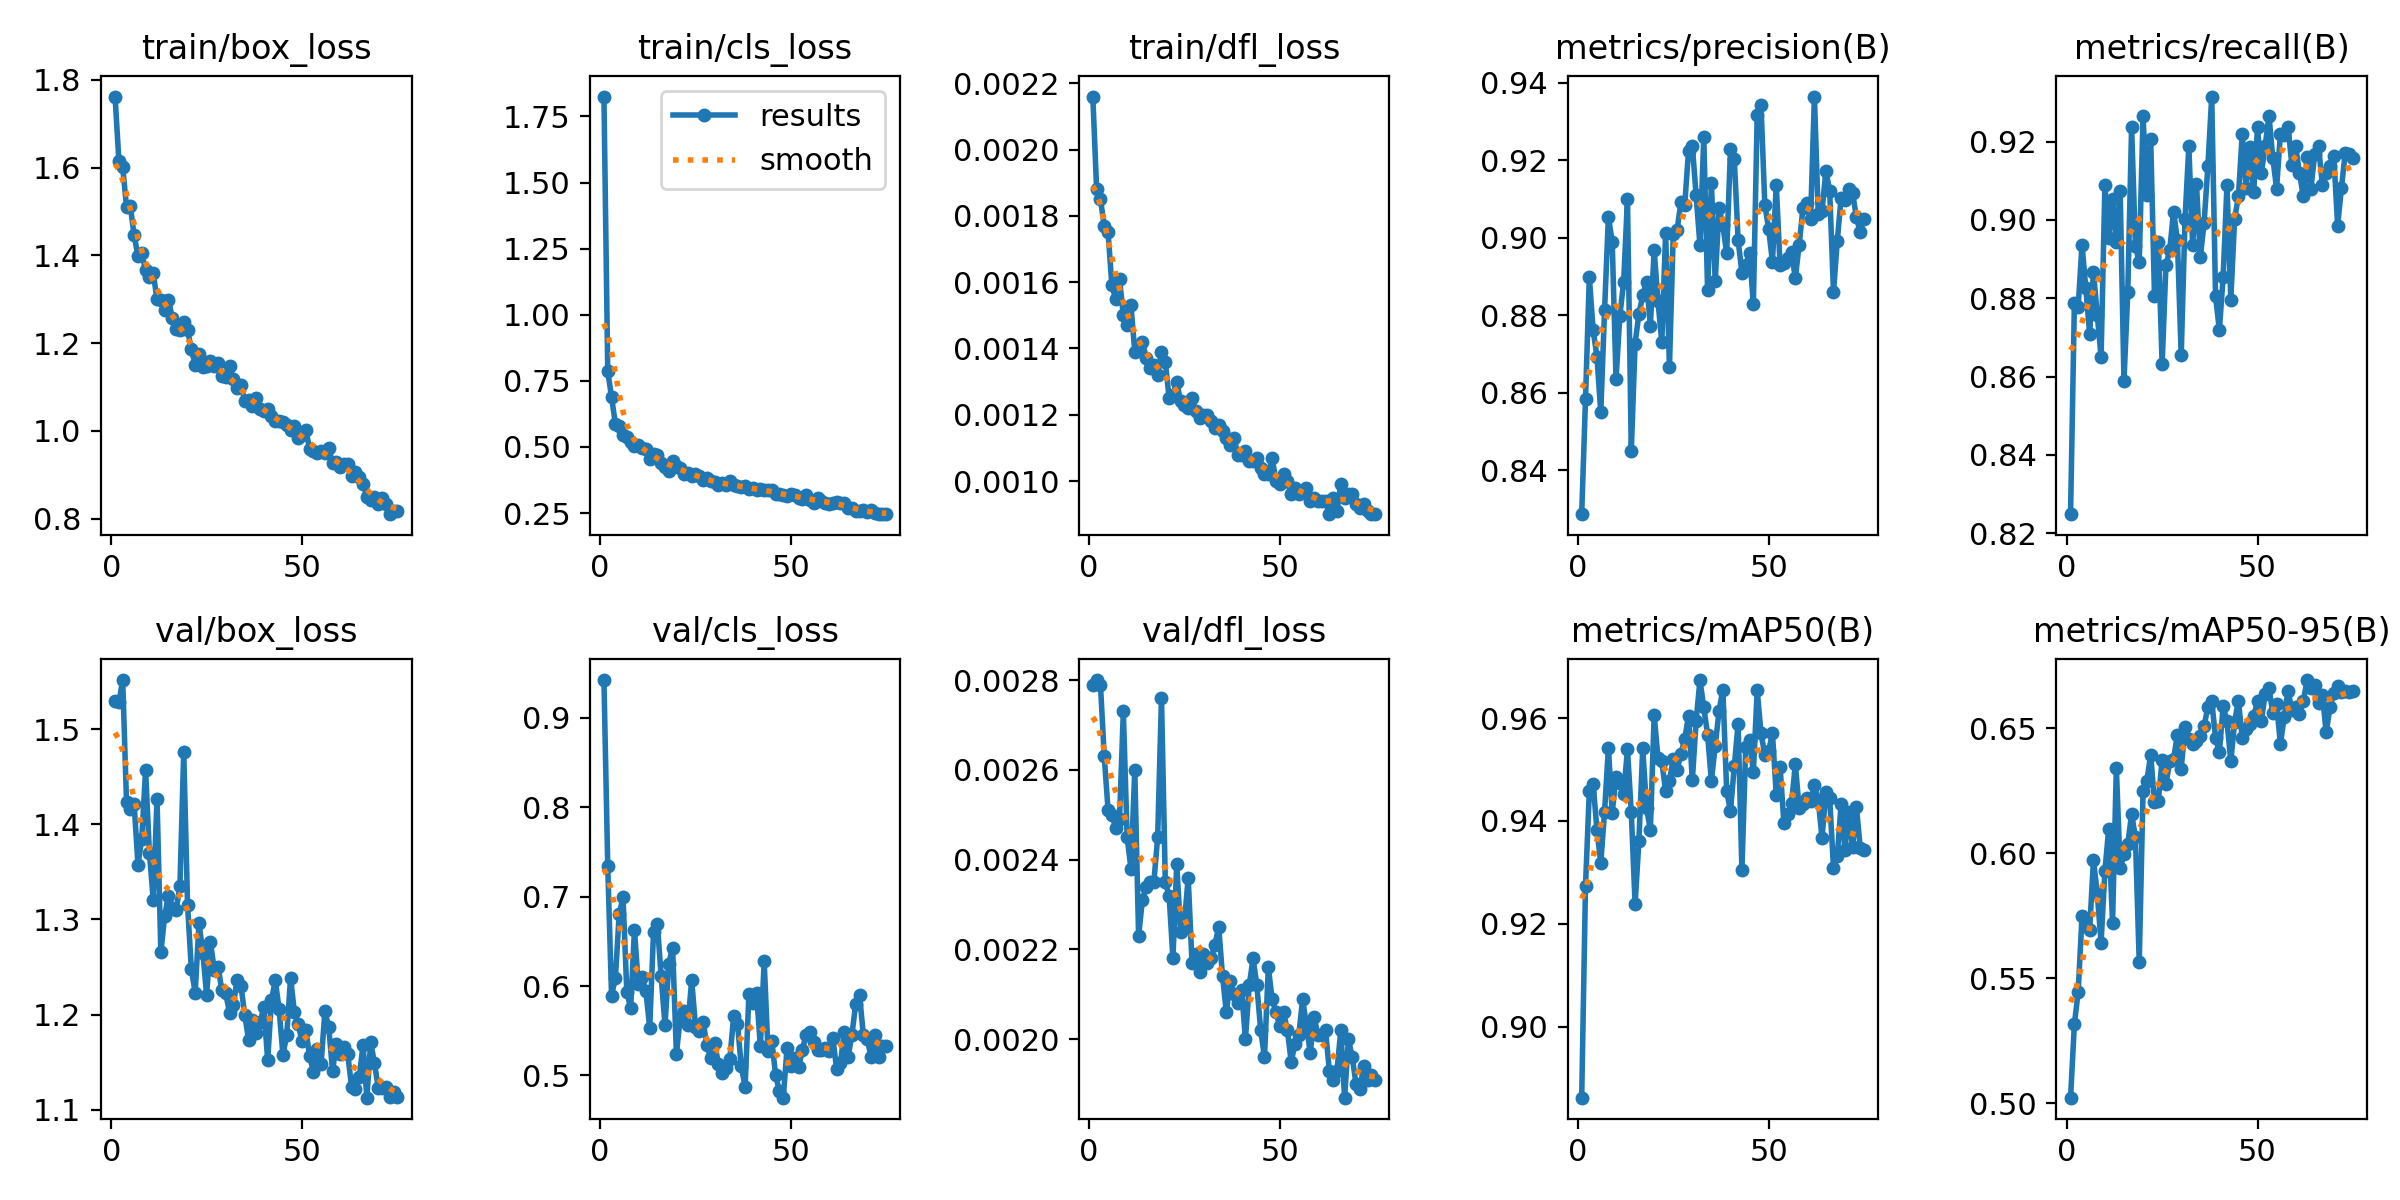

Source data for this figure (header and first rows):
epoch, time, train/box_loss, train/cls_loss, train/dfl_loss, metrics/precision(B), metrics/recall(B), metrics/mAP50(B), metrics/mAP50-95(B), val/box_loss, val/cls_loss, val/dfl_loss, lr/pg0, lr/pg1, lr/pg2
1, 41.47, 1.762, 1.825, 0.00216, 0.8287, 0.8248, 0.8862, 0.5022, 1.53, 0.9423, 0.00279, 0.0006633, 0.0006633, 0.0006633
2, 75.05, 1.616, 0.7854, 0.00188, 0.8584, 0.8787, 0.9274, 0.5315, 1.528, 0.7338, 0.0028, 0.001312, 0.001312, 0.001312
3, 108.9, 1.601, 0.6888, 0.00185, 0.8899, 0.8778, 0.9458, 0.5446, 1.552, 0.5893, 0.00279, 0.001944, 0.001944, 0.001944
4, 142.4, 1.511, 0.5869, 0.00177, 0.8762, 0.8937, 0.9473, 0.5748, 1.424, 0.6091, 0.00263, 0.001921, 0.001921, 0.001921
5, 175.8, 1.512, 0.5791, 0.00175, 0.8693, 0.8826, 0.9383, 0.5709, 1.416, 0.6807, 0.00251, 0.001894, 0.001894, 0.001894
6, 209.5, 1.445, 0.5464, 0.00159, 0.855, 0.8708, 0.9318, 0.5694, 1.422, 0.6992, 0.0025, 0.001868, 0.001868, 0.001868
7, 245.1, 1.399, 0.5378, 0.00155, 0.8813, 0.8866, 0.9418, 0.5973, 1.358, 0.5935, 0.00247, 0.001842, 0.001842, 0.001842
8, 278.3, 1.405, 0.5201, 0.00161, 0.9055, 0.8757, 0.9542, 0.5839, 1.385, 0.5755, 0.00249, 0.001815, 0.001815, 0.001815
9, 318.5, 1.366, 0.5022, 0.0015, 0.899, 0.865, 0.9416, 0.5642, 1.457, 0.6631, 0.00273, 0.001789, 0.001789, 0.001789
10, 358, 1.351, 0.5088, 0.00147, 0.8636, 0.909, 0.9486, 0.5928, 1.37, 0.602, 0.00245, 0.001762, 0.001762, 0.001762
11, 396.9, 1.36, 0.4974, 0.00153, 0.8799, 0.8953, 0.9473, 0.6098, 1.321, 0.6102, 0.00238, 0.001736, 0.001736, 0.001736
12, 435, 1.3, 0.4909, 0.00139, 0.8886, 0.9053, 0.9453, 0.5721, 1.427, 0.5939, 0.0026, 0.00171, 0.00171, 0.00171
13, 474.3, 1.299, 0.4536, 0.0014, 0.9101, 0.8943, 0.9539, 0.634, 1.265, 0.5535, 0.00223, 0.001683, 0.001683, 0.001683
14, 514.4, 1.275, 0.4744, 0.00142, 0.8451, 0.9075, 0.9417, 0.594, 1.304, 0.6603, 0.00231, 0.001657, 0.001657, 0.001657
15, 555.6, 1.299, 0.4695, 0.00137, 0.8727, 0.8589, 0.9238, 0.5995, 1.325, 0.6692, 0.00234, 0.00163, 0.00163, 0.00163
16, 595.6, 1.257, 0.4392, 0.00134, 0.8804, 0.8816, 0.9362, 0.6037, 1.312, 0.6112, 0.00235, 0.001604, 0.001604, 0.001604
17, 636.2, 1.232, 0.4257, 0.00135, 0.8851, 0.9237, 0.9541, 0.6157, 1.31, 0.556, 0.00235, 0.001578, 0.001578, 0.001578
18, 676.8, 1.229, 0.4089, 0.00132, 0.8886, 0.8933, 0.9425, 0.6063, 1.335, 0.6251, 0.00245, 0.001551, 0.001551, 0.001551
19, 717.9, 1.249, 0.4464, 0.00139, 0.8774, 0.8891, 0.9383, 0.5563, 1.476, 0.643, 0.00276, 0.001525, 0.001525, 0.001525
20, 759.2, 1.23, 0.4294, 0.00136, 0.8968, 0.9264, 0.9606, 0.6247, 1.315, 0.5238, 0.00235, 0.001498, 0.001498, 0.001498
21, 797.9, 1.186, 0.4222, 0.00125, 0.8836, 0.9064, 0.9522, 0.629, 1.247, 0.5652, 0.00232, 0.001472, 0.001472, 0.001472
22, 840.7, 1.151, 0.3985, 0.00126, 0.8731, 0.9207, 0.9516, 0.6393, 1.223, 0.5717, 0.00218, 0.001446, 0.001446, 0.001446
23, 890.8, 1.175, 0.4011, 0.0013, 0.9012, 0.8806, 0.9458, 0.6204, 1.296, 0.5564, 0.00239, 0.001419, 0.001419, 0.001419
24, 941.4, 1.145, 0.3907, 0.00124, 0.8666, 0.8943, 0.9477, 0.621, 1.265, 0.607, 0.00224, 0.001393, 0.001393, 0.001393
25, 992.6, 1.148, 0.3987, 0.00123, 0.9009, 0.8631, 0.9521, 0.6373, 1.221, 0.5547, 0.00226, 0.001366, 0.001366, 0.001366
26, 1044, 1.159, 0.3888, 0.00122, 0.902, 0.8884, 0.9498, 0.6277, 1.276, 0.5503, 0.00236, 0.00134, 0.00134, 0.00134
27, 1094, 1.149, 0.3761, 0.00125, 0.9091, 0.8924, 0.953, 0.6367, 1.247, 0.5599, 0.00217, 0.001314, 0.001314, 0.001314
28, 1146, 1.155, 0.3823, 0.00121, 0.9083, 0.9022, 0.9559, 0.6377, 1.25, 0.5337, 0.00219, 0.001287, 0.001287, 0.001287
29, 1199, 1.126, 0.3709, 0.00119, 0.9224, 0.8949, 0.9604, 0.6474, 1.225, 0.5196, 0.00215, 0.001261, 0.001261, 0.001261
30, 1241, 1.123, 0.366, 0.0012, 0.9238, 0.8654, 0.9479, 0.6338, 1.223, 0.5363, 0.00219, 0.001234, 0.001234, 0.001234
31, 1283, 1.148, 0.3572, 0.0012, 0.9109, 0.9002, 0.9595, 0.6504, 1.202, 0.5134, 0.00217, 0.001208, 0.001208, 0.001208
32, 1323, 1.118, 0.3625, 0.00118, 0.898, 0.9188, 0.9674, 0.6456, 1.21, 0.5032, 0.00218, 0.001182, 0.001182, 0.001182
33, 1363, 1.099, 0.3558, 0.00116, 0.926, 0.8935, 0.9621, 0.6435, 1.237, 0.5085, 0.00221, 0.001155, 0.001155, 0.001155
34, 1407, 1.105, 0.3697, 0.00117, 0.8865, 0.9092, 0.9568, 0.645, 1.231, 0.5186, 0.00225, 0.001129, 0.001129, 0.001129
35, 1450, 1.068, 0.3551, 0.00115, 0.914, 0.8904, 0.9478, 0.6469, 1.199, 0.5661, 0.00214, 0.001102, 0.001102, 0.001102
36, 1494, 1.07, 0.3518, 0.00113, 0.8888, 0.8992, 0.9546, 0.6508, 1.174, 0.5578, 0.00206, 0.001076, 0.001076, 0.001076
37, 1535, 1.058, 0.3484, 0.00111, 0.9077, 0.9138, 0.9614, 0.6586, 1.194, 0.5102, 0.00213, 0.00105, 0.00105, 0.00105
38, 1575, 1.076, 0.3525, 0.00113, 0.9032, 0.9315, 0.9655, 0.6609, 1.181, 0.4873, 0.0021, 0.001023, 0.001023, 0.001023
39, 1616, 1.049, 0.3397, 0.00108, 0.896, 0.8806, 0.9459, 0.6461, 1.192, 0.591, 0.00208, 0.0009968, 0.0009968, 0.0009968
40, 1656, 1.046, 0.3448, 0.00108, 0.9229, 0.8718, 0.9419, 0.6405, 1.208, 0.5815, 0.00211, 0.0009704, 0.0009704, 0.0009704
41, 1697, 1.051, 0.3377, 0.00109, 0.9204, 0.8855, 0.9506, 0.6587, 1.152, 0.5921, 0.002, 0.000944, 0.000944, 0.000944
42, 1738, 1.033, 0.3406, 0.00106, 0.8994, 0.909, 0.9589, 0.6527, 1.215, 0.5327, 0.00212, 0.0009176, 0.0009176, 0.0009176
43, 1778, 1.022, 0.3356, 0.00106, 0.8909, 0.8797, 0.9304, 0.6368, 1.236, 0.6278, 0.00218, 0.0008912, 0.0008912, 0.0008912
44, 1819, 1.022, 0.3382, 0.00107, 0.8931, 0.9002, 0.9545, 0.6525, 1.205, 0.5275, 0.00212, 0.0008648, 0.0008648, 0.0008648
45, 1859, 1.019, 0.338, 0.00104, 0.8961, 0.9061, 0.9557, 0.6609, 1.158, 0.5381, 0.00202, 0.0008384, 0.0008384, 0.0008384
46, 1899, 1.013, 0.3236, 0.00102, 0.8829, 0.922, 0.9495, 0.646, 1.179, 0.5004, 0.00196, 0.000812, 0.000812, 0.000812
47, 1940, 1.002, 0.3208, 0.00102, 0.9317, 0.9082, 0.9654, 0.6498, 1.239, 0.4824, 0.00216, 0.0007856, 0.0007856, 0.0007856
48, 1980, 1.012, 0.317, 0.00107, 0.9343, 0.9185, 0.9571, 0.6516, 1.203, 0.4752, 0.00209, 0.0007592, 0.0007592, 0.0007592
49, 2021, 0.9841, 0.316, 0.001, 0.9085, 0.9071, 0.9528, 0.6547, 1.19, 0.5304, 0.00206, 0.0007328, 0.0007328, 0.0007328
50, 2061, 0.9909, 0.321, 0.00099, 0.9023, 0.9237, 0.9536, 0.6608, 1.172, 0.5107, 0.00203, 0.0007064, 0.0007064, 0.0007064
51, 2102, 1.003, 0.3168, 0.00102, 0.8938, 0.9119, 0.957, 0.6527, 1.184, 0.5193, 0.00206, 0.00068, 0.00068, 0.00068
52, 2142, 0.9591, 0.3075, 0.001, 0.9137, 0.9188, 0.9451, 0.6637, 1.156, 0.5094, 0.00202, 0.0006536, 0.0006536, 0.0006536
53, 2183, 0.9549, 0.3041, 0.00096, 0.8929, 0.9266, 0.9505, 0.6661, 1.14, 0.5284, 0.00195, 0.0006272, 0.0006272, 0.0006272
54, 2224, 0.9487, 0.3168, 0.00098, 0.8935, 0.9159, 0.9396, 0.6562, 1.164, 0.5458, 0.00199, 0.0006008, 0.0006008, 0.0006008
55, 2264, 0.9541, 0.2989, 0.00096, 0.8947, 0.908, 0.9413, 0.6597, 1.148, 0.5486, 0.00201, 0.0005744, 0.0005744, 0.0005744
56, 2304, 0.9509, 0.2895, 0.00097, 0.8963, 0.922, 0.9434, 0.6437, 1.203, 0.5379, 0.00209, 0.000548, 0.000548, 0.000548
57, 2346, 0.9621, 0.3064, 0.00098, 0.8896, 0.9217, 0.951, 0.6544, 1.187, 0.5285, 0.00203, 0.0005216, 0.0005216, 0.0005216
58, 2387, 0.9278, 0.2974, 0.00094, 0.8982, 0.9238, 0.9425, 0.665, 1.141, 0.5287, 0.00197, 0.0004952, 0.0004952, 0.0004952
59, 2427, 0.9296, 0.2878, 0.00095, 0.9077, 0.9141, 0.9433, 0.6571, 1.169, 0.5305, 0.00205, 0.0004688, 0.0004688, 0.0004688
60, 2467, 0.9182, 0.2837, 0.00094, 0.909, 0.9189, 0.9445, 0.6586, 1.159, 0.5272, 0.00201, 0.0004424, 0.0004424, 0.0004424
... 15 more rows
